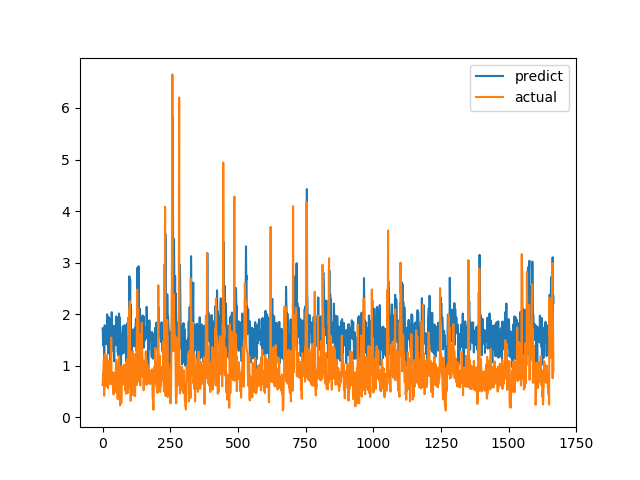

Source data for this figure (header and first rows):
predict, actual
1.722, 0.6238
1.678, 0.6915
1.39, 0.8558
1.619, 0.7094
1.506, 1.015
1.659, 1.116
0.9596, 0.4183
1.431, 1.002
1.784, 1.219
1.644, 1.143
1.633, 0.6528
1.569, 0.6747
1.678, 0.601
1.51, 0.6695
1.431, 0.6538
1.418, 0.7814
1.604, 1.206
1.995, 0.8469
1.595, 0.8286
1.413, 0.6482
1.451, 0.5624
1.239, 0.7183
1.597, 1.1
1.941, 0.9542
1.283, 0.729
1.686, 0.6694
1.668, 0.8631
1.336, 0.6465
1.646, 0.8223
1.078, 0.9236
1.524, 0.8301
1.764, 1.067
1.905, 1.546
1.771, 0.6827
2.038, 0.6386
1.683, 0.6464
1.626, 0.6881
1.29, 0.7274
1.475, 0.65
1.676, 0.8694
1.424, 0.4409
1.775, 0.4519
1.464, 0.7575
1.085, 0.4952
1.627, 0.6851
1.539, 0.7244
1.419, 0.8654
1.551, 0.74
1.538, 0.8071
1.778, 0.8204
1.396, 1.114
1.957, 1.109
1.729, 0.4751
1.584, 1.039
1.912, 0.9458
1.828, 0.7878
1.261, 0.3505
1.351, 0.9368
1.201, 0.9868
1.855, 0.647
... 1,607 more rows
